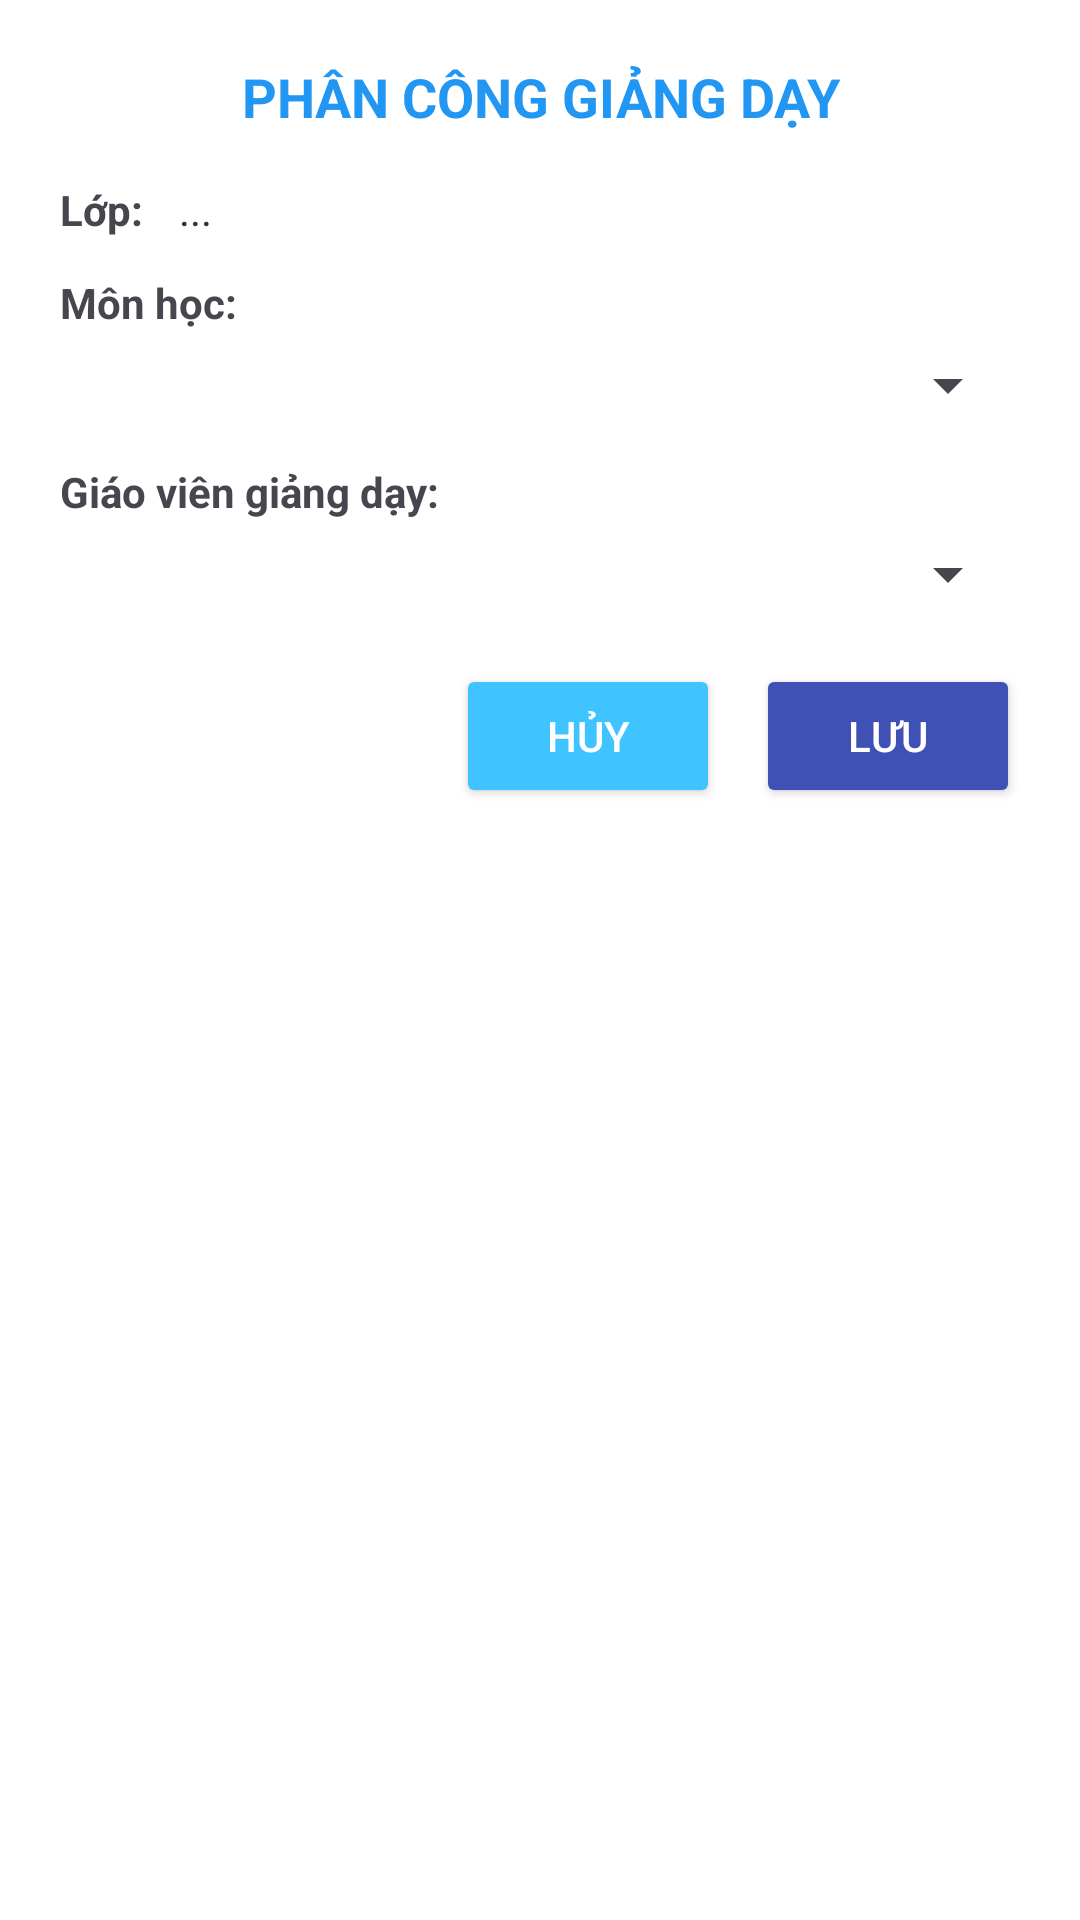

Write the Android layout XML for this screen, with the resource values it uses.
<!-- AndroidManifest.xml: application theme Theme.CreatDatabase_Sinhvien -->
<!-- res/layout/dialog_add_phan_cong_giang_day.xml -->
<?xml version="1.0" encoding="utf-8"?>
<LinearLayout xmlns:android="http://schemas.android.com/apk/res/android"
    android:layout_width="match_parent"
    android:layout_height="wrap_content"
    android:orientation="vertical"
    android:padding="20dp"
    android:background="#FFFFFF">

    <TextView
        android:layout_width="match_parent"
        android:layout_height="wrap_content"
        android:text="PHÂN CÔNG GIẢNG DẠY"
        android:textColor="#2196F3"
        android:textStyle="bold"
        android:textSize="18sp"
        android:gravity="center"
        android:layout_marginBottom="16dp" />

    <LinearLayout
        android:layout_width="match_parent"
        android:layout_height="wrap_content"
        android:orientation="horizontal"
        android:layout_marginBottom="12dp">

        <TextView
            android:layout_width="wrap_content"
            android:layout_height="wrap_content"
            android:text="Lớp:"
            android:textStyle="bold"
            android:layout_marginEnd="12dp" />

        <TextView
            android:id="@+id/tvLopValue"
            android:layout_width="wrap_content"
            android:layout_height="wrap_content"
            android:text="..."
            android:textColor="#333333" />
    </LinearLayout>

    <TextView
        android:layout_width="match_parent"
        android:layout_height="wrap_content"
        android:text="Môn học:"
        android:textStyle="bold"
        android:layout_marginBottom="6dp" />

    <Spinner
        android:id="@+id/spinnerMonHoc"
        android:layout_width="match_parent"
        android:layout_height="wrap_content"
        android:layout_marginBottom="14dp" />

    <TextView
        android:layout_width="match_parent"
        android:layout_height="wrap_content"
        android:text="Giáo viên giảng dạy:"
        android:textStyle="bold"
        android:layout_marginBottom="6dp" />

    <Spinner
        android:id="@+id/spinnerGiaoVien"
        android:layout_width="match_parent"
        android:layout_height="wrap_content"
        android:layout_marginBottom="18dp" />

    <LinearLayout
        android:layout_width="match_parent"
        android:layout_height="wrap_content"
        android:orientation="horizontal"
        android:gravity="end">

        <Button
            android:id="@+id/btnHuy"
            android:layout_width="wrap_content"
            android:layout_height="wrap_content"
            android:text="Hủy"
            android:backgroundTint="#40C4FF"
            android:textColor="#FFFFFF"
            android:layout_marginEnd="12dp" />

        <Button
            android:id="@+id/btnLuu"
            android:layout_width="wrap_content"
            android:layout_height="wrap_content"
            android:text="Lưu"
            android:backgroundTint="#3F51B5"
            android:textColor="#FFFFFF" />
    </LinearLayout>

</LinearLayout>
<!-- resources referenced by this layout -->
<resources>
  <style name="Theme.CreatDatabase_Sinhvien" parent="Base.Theme.CreatDatabase_Sinhvien" />
  <style name="Base.Theme.CreatDatabase_Sinhvien" parent="Theme.Material3.DayNight.NoActionBar">
          
          
      </style>
</resources>
